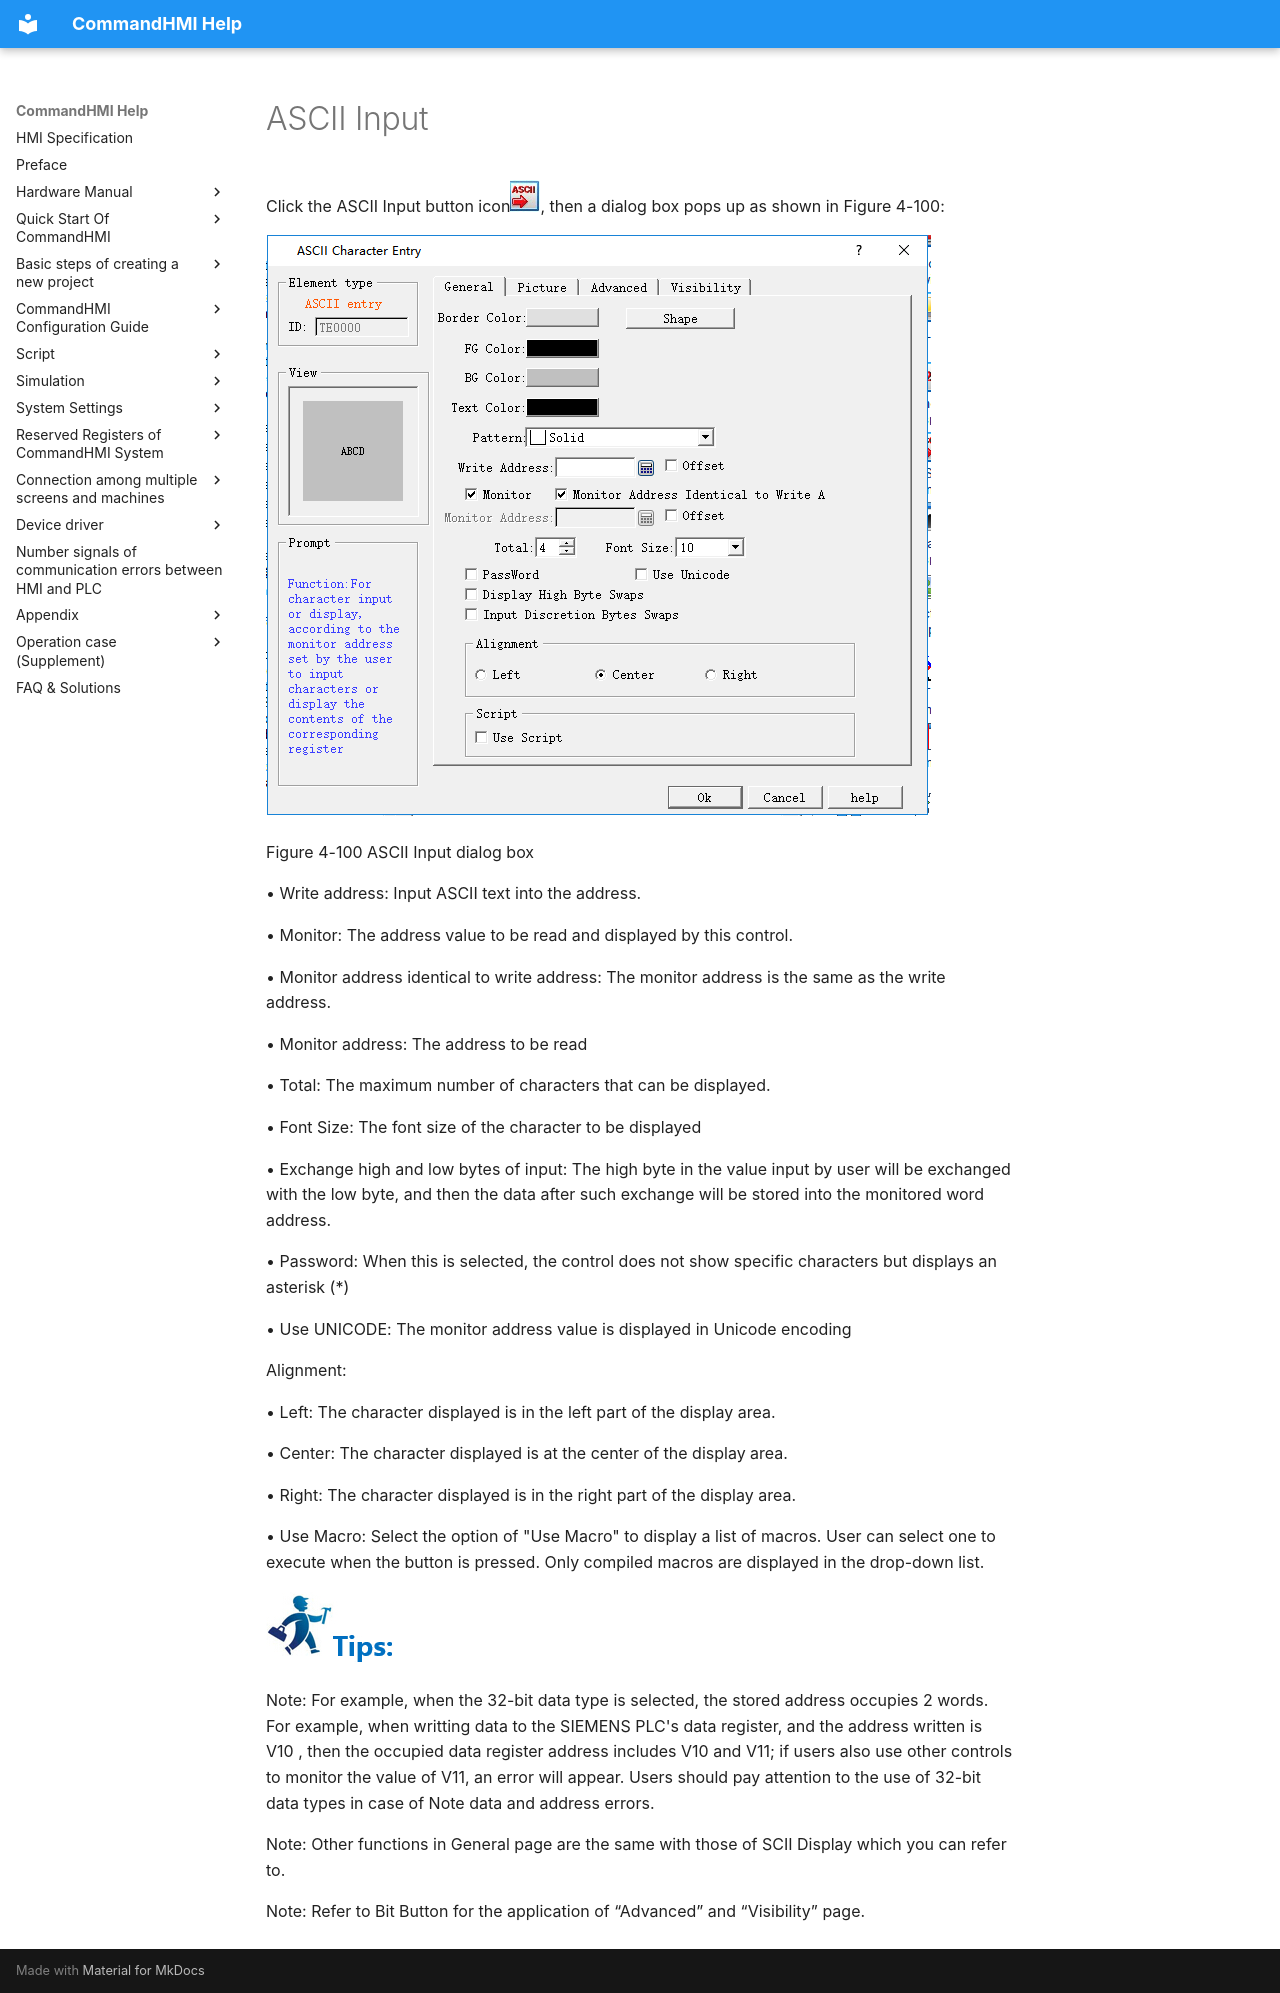

repository: AceAutomation/commandhmi-aide · page: en/configuration-guide/basic-control/asc-input.html · generator: mkdocs

# ASCII Input

Click the ASCII Input button icon<img src="asc-input.files/asc-input38.png" width="30" />, then a dialog box pops up as shown in Figure 4-100:

<img src="asc-input.files/asc-input93.png" width="665" />

Figure 4-100 ASCII Input dialog box

• Write address: Input ASCII text into the address.

• Monitor: The address value to be read and displayed by this control.

• Monitor address identical to write address: The monitor address is the same as the write address.

• Monitor address: The address to be read

• Total: The maximum number of characters that can be displayed.

• Font Size: The font size of the character to be displayed

• Exchange high and low bytes of input: The high byte in the value input by user will be exchanged with the low byte, and then the data after such exchange will be stored into the monitored word address.

• Password: When this is selected, the control does not show specific characters but displays an asterisk (\*)

• Use UNICODE: The monitor address value is displayed in Unicode encoding

Alignment:

• Left: The character displayed is in the left part of the display area.

• Center: The character displayed is at the center of the display area.

• Right: The character displayed is in the right part of the display area.

• Use Macro: Select the option of "Use Macro" to display a list of macros. User can select one to execute when the button is pressed. Only compiled macros are displayed in the drop-down list.

<img src="asc-input.files/asc-input1310.png" width="130" />

Note: For example, when the 32-bit data type is selected, the stored address occupies 2 words. For example, when writting data to the SIEMENS PLC's data register, and the address written is V10 , then the occupied data register address includes V10 and V11; if users also use other controls to monitor the value of V11, an error will appear. Users should pay attention to the use of 32-bit data types in case of Note data and address errors.

Note: Other functions in General page are the same with those of SCII Display which you can refer to.

Note: Refer to Bit Button for the application of “Advanced” and “Visibility” page.
